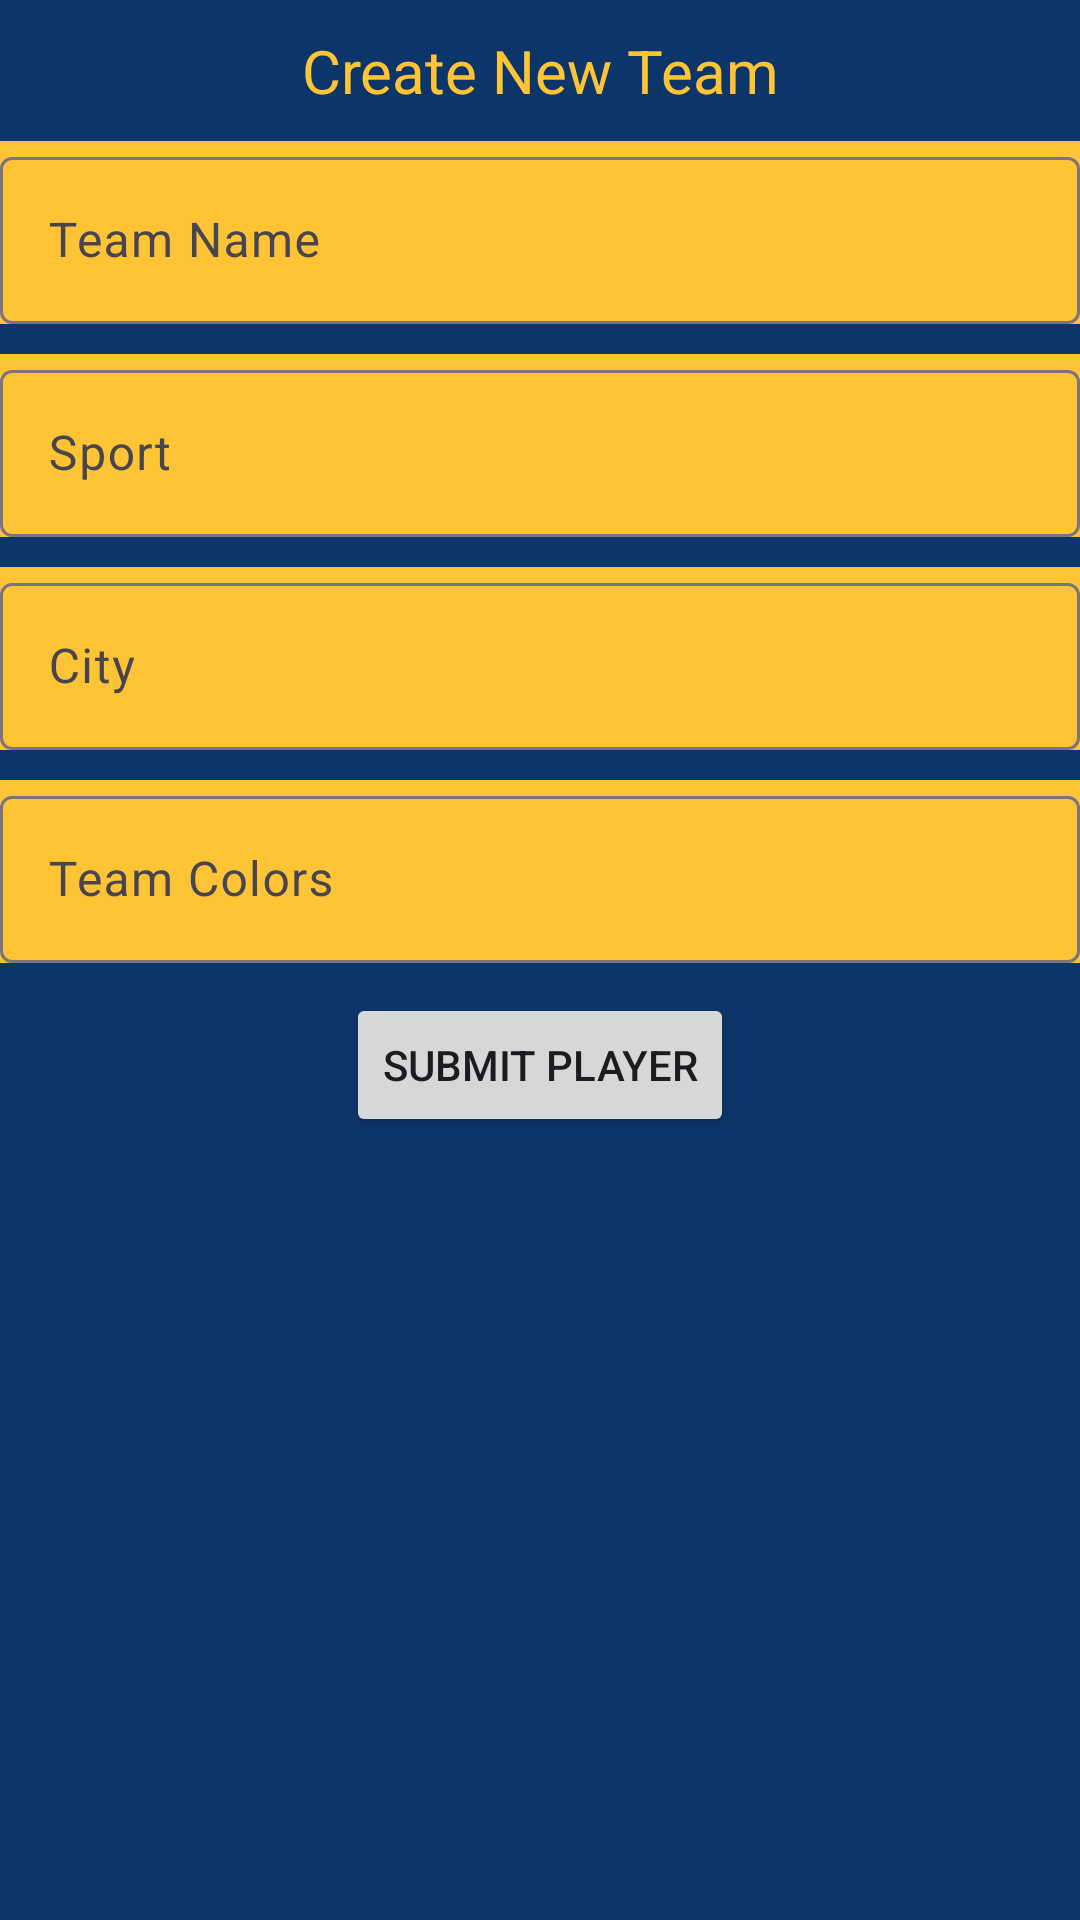

Write the Android layout XML for this screen, with the resource values it uses.
<!-- AndroidManifest.xml: application theme Theme.Coaching_App -->
<!-- res/layout/activity_create_team.xml -->
<?xml version="1.0" encoding="utf-8"?>
<androidx.constraintlayout.widget.ConstraintLayout xmlns:android="http://schemas.android.com/apk/res/android"
    xmlns:app="http://schemas.android.com/apk/res-auto"
    xmlns:tools="http://schemas.android.com/tools"
    android:layout_width="match_parent"
    android:layout_height="match_parent"
    android:background="@color/navy"
    tools:context=".CreateTeamActivity">


    <TextView
        android:id="@+id/pageTitleTextView"
        android:layout_width="wrap_content"
        android:layout_height="wrap_content"
        android:layout_marginTop="10dp"
        android:text="Create New Team"
        android:textSize="20sp"
        android:textColor="@color/yellow"
        app:layout_constraintEnd_toEndOf="parent"
        app:layout_constraintStart_toStartOf="parent"
        app:layout_constraintTop_toTopOf="parent" />

    <com.google.android.material.textfield.TextInputLayout
        android:id="@+id/textInputLayout"
        android:layout_width="match_parent"
        android:layout_height="wrap_content"
        android:layout_marginTop="10dp"
        android:background="@color/yellow"
        app:layout_constraintEnd_toEndOf="parent"
        app:layout_constraintStart_toStartOf="parent"
        app:layout_constraintTop_toBottomOf="@id/pageTitleTextView">

        <com.google.android.material.textfield.TextInputEditText
            android:id="@+id/teamNameEditText"
            android:layout_width="match_parent"
            android:layout_height="wrap_content"
            android:hint="Team Name" />
    </com.google.android.material.textfield.TextInputLayout>

    <com.google.android.material.textfield.TextInputLayout
        android:id="@+id/textInputLayout2"
        android:layout_width="match_parent"
        android:layout_height="wrap_content"
        android:layout_marginTop="10dp"
        android:background="@color/yellow"
        app:layout_constraintEnd_toEndOf="parent"
        app:layout_constraintStart_toStartOf="parent"
        app:layout_constraintTop_toBottomOf="@+id/textInputLayout">

        <com.google.android.material.textfield.TextInputEditText
            android:id="@+id/sportEditText"
            android:layout_width="match_parent"
            android:layout_height="wrap_content"
            android:hint="Sport" />
    </com.google.android.material.textfield.TextInputLayout>

    <com.google.android.material.textfield.TextInputLayout
        android:id="@+id/textInputLayout3"
        android:layout_width="match_parent"
        android:layout_height="wrap_content"
        android:layout_marginTop="10dp"
        android:background="@color/yellow"
        app:layout_constraintEnd_toEndOf="parent"
        app:layout_constraintStart_toStartOf="parent"
        app:layout_constraintTop_toBottomOf="@+id/textInputLayout2">

        <com.google.android.material.textfield.TextInputEditText
            android:id="@+id/cityEditText"
            android:layout_width="match_parent"
            android:layout_height="wrap_content"
            android:hint="City" />
    </com.google.android.material.textfield.TextInputLayout>

    <com.google.android.material.textfield.TextInputLayout
        android:id="@+id/textInputLayout4"
        android:layout_width="match_parent"
        android:layout_height="wrap_content"
        android:layout_marginTop="10dp"
        android:background="@color/yellow"
        app:layout_constraintEnd_toEndOf="parent"
        app:layout_constraintStart_toStartOf="parent"
        app:layout_constraintTop_toBottomOf="@+id/textInputLayout3">

        <com.google.android.material.textfield.TextInputEditText
            android:id="@+id/colorsEditText"
            android:layout_width="match_parent"
            android:layout_height="wrap_content"
            android:hint="Team Colors" />
    </com.google.android.material.textfield.TextInputLayout>

    <Button
        android:id="@+id/createPlayerButton"
        android:layout_width="wrap_content"
        android:layout_height="wrap_content"
        android:text="Submit Player"
        android:layout_marginTop="10dp"
        app:layout_constraintEnd_toEndOf="parent"
        app:layout_constraintStart_toStartOf="parent"
        app:layout_constraintTop_toBottomOf="@+id/textInputLayout4" />

</androidx.constraintlayout.widget.ConstraintLayout>
<!-- resources referenced by this layout -->
<resources>
  <color name="navy">#0C356A</color>
  <color name="yellow">#FFC436</color>
  <style name="Theme.Coaching_App" parent="android:Theme.Material.Light.NoActionBar" />
</resources>
